Run: headless pygame with SDL's dummy video driver; simulated clock (each Clock.tick advances the game by its frame time, no real sleeping); random seed 0; keys injected as events and as key.get_pressed() state; mouse plan: one left click at the window centre at the start of phase 2, then a move to the lower-right quarter at the start of phase 3.
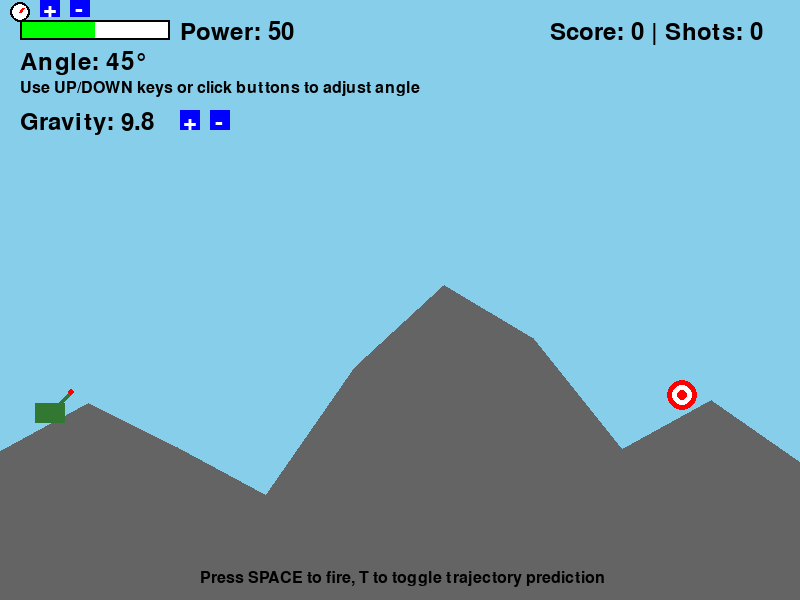
Frame 1 of 4 · flips 1–60 · no input
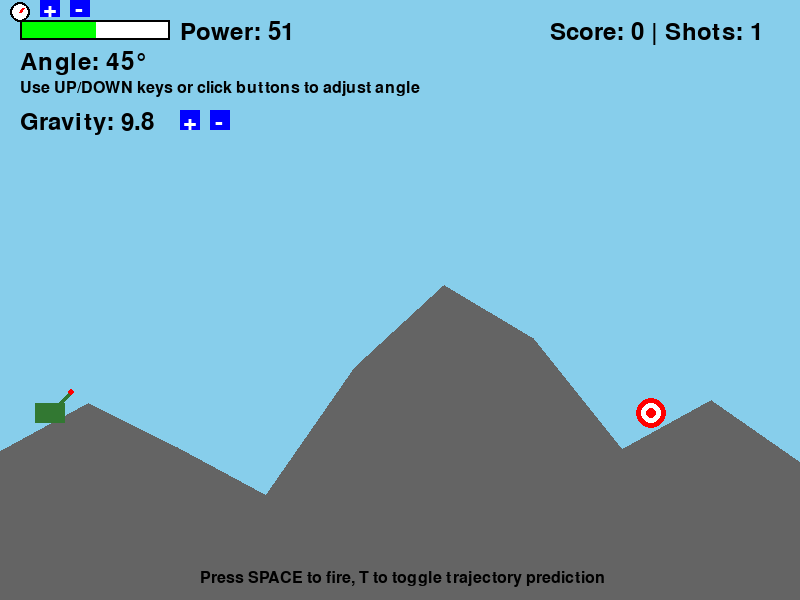
Frame 2 of 4 · flips 61–180 · clicked the window centre · tapped SPACE, RETURN · held RIGHT (→), D
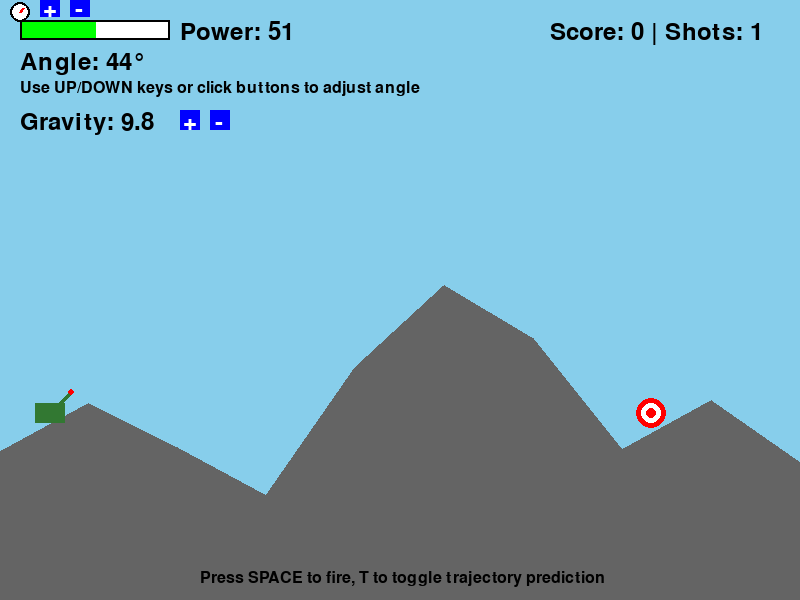
Frame 3 of 4 · flips 181–300 · moved the mouse to the lower-right quarter · held DOWN (↓), S
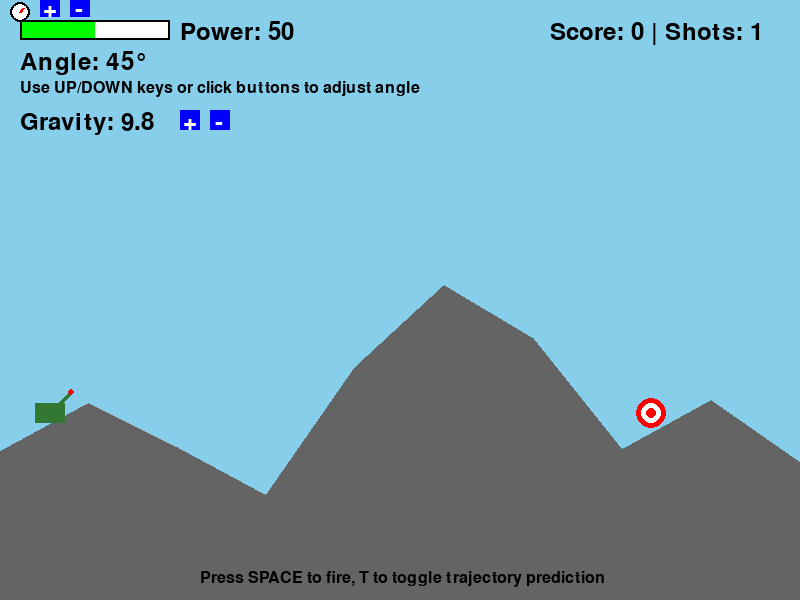
Frame 4 of 4 · flips 301–420 · held LEFT (←), A, UP (↑), W

The pygame program that drew these frames:

import pygame
import sys
import math
import random
from pygame.locals import *

# Initialize pygame
pygame.init()

# Constants
WIDTH, HEIGHT = 800, 600
FPS = 60
WHITE = (255, 255, 255)
BLACK = (0, 0, 0)
RED = (255, 0, 0)
GREEN = (0, 255, 0)
BLUE = (0, 0, 255)
BROWN = (139, 69, 19)
SKY_BLUE = (135, 206, 235)
TANK_COLOR = (50, 120, 50)
MOUNTAIN_COLOR = (100, 100, 100)
YELLOW = (255, 255, 0)
ORANGE = (255, 165, 0)

# Game variables
gravity = 9.8
power = 50
angle = 45
game_state = "aiming"  # "aiming" or "projectile_moving"
score = 0
shots_taken = 0

# Create the screen
screen = pygame.display.set_mode((WIDTH, HEIGHT))
pygame.display.set_caption("Tank Mountain Shooter")
clock = pygame.time.Clock()

# Font setup
font = pygame.font.SysFont(None, 36)
small_font = pygame.font.SysFont(None, 24)

# Projectile trail
projectile_trail = []
MAX_TRAIL_LENGTH = 20

# Generate mountain
def generate_mountain():
    mountain_points = []
    # Start at the left edge
    mountain_points.append((0, HEIGHT))
    
    # Create a series of points for the mountain
    num_points = 10
    for i in range(num_points):
        x = int(WIDTH * (i / (num_points - 1)))
        
        # Make the middle higher (mountain peak)
        if i == num_points // 2:
            y = HEIGHT - random.randint(250, 350)
        elif i == (num_points // 2) - 1 or i == (num_points // 2) + 1:
            y = HEIGHT - random.randint(200, 300)
        else:
            y = HEIGHT - random.randint(100, 200)
        
        mountain_points.append((x, y))
    
    # End at the right edge
    mountain_points.append((WIDTH, HEIGHT))
    
    return mountain_points

# Generate target position
def generate_target(mountain_points):
    # Place target on the right side of the mountain
    target_x = random.randint(int(WIDTH * 0.7), int(WIDTH * 0.9))
    
    # Find the mountain height at this x position
    for i in range(len(mountain_points) - 1):
        if mountain_points[i][0] <= target_x <= mountain_points[i+1][0]:
            # Linear interpolation to find the height
            x1, y1 = mountain_points[i]
            x2, y2 = mountain_points[i+1]
            ratio = (target_x - x1) / (x2 - x1)
            mountain_height = y1 + ratio * (y2 - y1)
            target_y = mountain_height - 20  # Place target just above the mountain
            return (target_x, target_y)
    
    # Fallback
    return (target_x, HEIGHT - 150)

def get_mountain_height_at_x(x, mountain_points):
    """Calculate the mountain height at a given x-coordinate."""
    for i in range(len(mountain_points) - 1):
        x1, y1 = mountain_points[i]
        x2, y2 = mountain_points[i + 1]
        if x1 <= x <= x2:
            if x2 - x1 == 0:
                return y1
            ratio = (x - x1) / (x2 - x1)
            return y1 + ratio * (y2 - y1)
    return HEIGHT  # Default to bottom if not found

# Initialize game elements
mountain_points = generate_mountain()
target_pos = generate_target(mountain_points)

# Set tank position based on mountain height
tank_x = 50
tank_y = get_mountain_height_at_x(tank_x, mountain_points) - 10  # Slightly above the mountain surface
tank_pos = (tank_x, tank_y)

# Projectile variables
projectile_pos = None
projectile_velocity = None
projectile_radius = 5

# UI elements
def draw_power_meter():
    meter_width = 150
    meter_height = 20
    meter_x = 20
    meter_y = 20
    
    # Draw background
    pygame.draw.rect(screen, WHITE, (meter_x, meter_y, meter_width, meter_height))
    
    # Draw filled portion
    fill_width = int((power / 100) * meter_width)
    pygame.draw.rect(screen, GREEN, (meter_x, meter_y, fill_width, meter_height))
    
    # Draw border
    pygame.draw.rect(screen, BLACK, (meter_x, meter_y, meter_width, meter_height), 2)
    
    # Draw text
    power_text = font.render(f"Power: {power}", True, BLACK)
    screen.blit(power_text, (meter_x + meter_width + 10, meter_y))

def draw_angle_indicator():
    # Text indicator
    angle_text = font.render(f"Angle: {angle}°", True, BLACK)
    screen.blit(angle_text, (20, 50))
    
    # Visual angle indicator
    indicator_x = 20
    indicator_y = 12
    indicator_radius = 10
    
    # Draw circle background
    pygame.draw.circle(screen, WHITE, (indicator_x, indicator_y), indicator_radius)
    pygame.draw.circle(screen, BLACK, (indicator_x, indicator_y), indicator_radius, 2)
    
    # Draw angle line
    line_length = indicator_radius - 5
    end_x = indicator_x + line_length * math.cos(math.radians(angle))
    end_y = indicator_y - line_length * math.sin(math.radians(angle))
    pygame.draw.line(screen, RED, (indicator_x, indicator_y), (end_x, end_y), 3)
    
    # Draw angle adjustment buttons
    pygame.draw.rect(screen, BLUE, (indicator_x + indicator_radius + 10, indicator_y - 15, 20, 20))
    pygame.draw.rect(screen, BLUE, (indicator_x + indicator_radius + 40, indicator_y - 15, 20, 20))
    
    # Draw + and - symbols
    plus_text = font.render("+", True, WHITE)
    minus_text = font.render("-", True, WHITE)
    screen.blit(plus_text, (indicator_x + indicator_radius + 13, indicator_y - 15))
    screen.blit(minus_text, (indicator_x + indicator_radius + 45, indicator_y - 15))
    
    # Draw angle adjustment instructions
    instructions = small_font.render("Use UP/DOWN keys or click buttons to adjust angle", True, BLACK)
    screen.blit(instructions, (20, 80))

def draw_gravity_control():
    gravity_text = font.render(f"Gravity: {gravity:.1f}", True, BLACK)
    screen.blit(gravity_text, (20, 110))
    
    # Draw increase/decrease buttons
    pygame.draw.rect(screen, BLUE, (180, 110, 20, 20))
    pygame.draw.rect(screen, BLUE, (210, 110, 20, 20))
    
    # Draw + and - symbols
    plus_text = font.render("+", True, WHITE)
    minus_text = font.render("-", True, WHITE)
    screen.blit(plus_text, (183, 110))
    screen.blit(minus_text, (215, 110))

def draw_score():
    score_text = font.render(f"Score: {score} | Shots: {shots_taken}", True, BLACK)
    screen.blit(score_text, (WIDTH - 250, 20))

def draw_tank():
    # Tank body
    pygame.draw.rect(screen, TANK_COLOR, (tank_pos[0] - 15, tank_pos[1] - 10, 30, 20))
    
    # Tank turret
    turret_length = 30
    end_x = tank_pos[0] + turret_length * math.cos(math.radians(angle))
    end_y = tank_pos[1] - turret_length * math.sin(math.radians(angle))
    pygame.draw.line(screen, TANK_COLOR, tank_pos, (end_x, end_y), 5)
    
    # Draw a small dot at the end of the turret to show where projectile will start
    pygame.draw.circle(screen, RED, (int(end_x), int(end_y)), 3)

def draw_target():
    pygame.draw.circle(screen, RED, target_pos, 15)
    pygame.draw.circle(screen, WHITE, target_pos, 10)
    pygame.draw.circle(screen, RED, target_pos, 5)

def draw_projectile():
    # Make projectile larger for better visibility
    global projectile_radius
    projectile_radius = 8  # Increased from 5 to 8
    
    # Draw projectile trail
    if projectile_trail and game_state == "projectile_moving":
        for i, pos in enumerate(projectile_trail):
            # Fade the trail from orange to yellow
            trail_color = (
                ORANGE[0] + (YELLOW[0] - ORANGE[0]) * i / len(projectile_trail),
                ORANGE[1] + (YELLOW[1] - ORANGE[1]) * i / len(projectile_trail),
                ORANGE[2] + (YELLOW[2] - ORANGE[2]) * i / len(projectile_trail)
            )
            trail_radius = max(3, projectile_radius * (i / len(projectile_trail)))
            pygame.draw.circle(screen, trail_color, (int(pos[0]), int(pos[1])), int(trail_radius))
    
    # Draw the current projectile with multiple layers for better visibility
    if projectile_pos and game_state == "projectile_moving":
        # Draw outer glow
        pygame.draw.circle(screen, YELLOW, (int(projectile_pos[0]), int(projectile_pos[1])), projectile_radius + 4)
        # Draw white outline
        pygame.draw.circle(screen, WHITE, (int(projectile_pos[0]), int(projectile_pos[1])), projectile_radius + 2)
        # Draw projectile
        pygame.draw.circle(screen, BLACK, (int(projectile_pos[0]), int(projectile_pos[1])), projectile_radius)

def draw_mountain():
    pygame.draw.polygon(screen, MOUNTAIN_COLOR, mountain_points)

def fire_projectile():
    global projectile_pos, projectile_velocity, game_state, shots_taken, projectile_trail
    
    # Initial position is at the end of the tank's turret
    turret_length = 30
    start_x = tank_pos[0] + turret_length * math.cos(math.radians(angle))
    start_y = tank_pos[1] - turret_length * math.sin(math.radians(angle))
    
    projectile_pos = [start_x, start_y]
    projectile_trail = [(start_x, start_y)]  # Initialize trail with starting position
    
    # Initial velocity based on power and angle (increased velocity for better visibility)
    velocity_magnitude = power * 0.5  # Increased from power / 5 to power * 0.5
    projectile_velocity = [
        velocity_magnitude * math.cos(math.radians(angle)),
        -velocity_magnitude * math.sin(math.radians(angle))
    ]
    
    game_state = "projectile_moving"
    shots_taken += 1

def update_projectile():
    global projectile_pos, projectile_velocity, game_state, score, projectile_trail
    
    if projectile_pos and game_state == "projectile_moving":  # Only update if we're in moving state
        # Add current position to trail before updating position
        projectile_trail.append((projectile_pos[0], projectile_pos[1]))
        
        # Limit trail length
        if len(projectile_trail) > MAX_TRAIL_LENGTH:
            projectile_trail.pop(0)
        
        # Update position based on velocity
        projectile_pos[0] += projectile_velocity[0]
        projectile_pos[1] += projectile_velocity[1]
        
        # Apply gravity
        projectile_velocity[1] += gravity / 10
        
        # Print debug info
        print(f"Projectile position: {projectile_pos}, velocity: {projectile_velocity}")
        
        # Check if projectile hits the target
        distance_to_target = math.sqrt((projectile_pos[0] - target_pos[0])**2 + 
                                      (projectile_pos[1] - target_pos[1])**2)
        
        if distance_to_target < 15:  # Target radius
            score += 1
            reset_game()
            return
        
        # Check if projectile hits the mountain
        if is_point_in_polygon(projectile_pos, mountain_points):
            reset_game()
            return
        
        # Check if projectile is out of bounds
        if (projectile_pos[0] < 0 or projectile_pos[0] > WIDTH or 
            projectile_pos[1] > HEIGHT):
            reset_game()
            return

def is_point_in_polygon(point, polygon):
    # Simple collision detection for the mountain
    x, y = point
    
    # Check if point is below the mountain at this x position
    for i in range(len(polygon) - 1):
        x1, y1 = polygon[i]
        x2, y2 = polygon[i+1]
        
        if x1 <= x <= x2:
            # Linear interpolation to find the height
            if x2 - x1 == 0:  # Avoid division by zero
                mountain_height = y1
            else:
                ratio = (x - x1) / (x2 - x1)
                mountain_height = y1 + ratio * (y2 - y1)
            
            if y >= mountain_height:
                return True
    
    return False

def reset_game():
    global projectile_pos, projectile_velocity, game_state, target_pos, projectile_trail
    
    projectile_pos = None
    projectile_velocity = None
    projectile_trail = []
    game_state = "aiming"
    
    # Generate a new target position
    target_pos = generate_target(mountain_points)

def check_gravity_buttons(pos):
    global gravity
    
    # Check + button
    if 180 <= pos[0] <= 200 and 110 <= pos[1] <= 130:
        gravity = min(20, gravity + 0.5)
    
    # Check - button
    if 210 <= pos[0] <= 230 and 110 <= pos[1] <= 130:
        gravity = max(1, gravity - 0.5)

def check_angle_buttons(pos):
    global angle
    
    # Visual angle indicator position
    indicator_x = 120
    indicator_y = 50
    indicator_radius = 30
    
    # Check + button
    if indicator_x + indicator_radius + 10 <= pos[0] <= indicator_x + indicator_radius + 30 and indicator_y - 15 <= pos[1] <= indicator_y + 5:
        angle = min(90, angle + 5)
    
    # Check - button
    if indicator_x + indicator_radius + 40 <= pos[0] <= indicator_x + indicator_radius + 60 and indicator_y - 15 <= pos[1] <= indicator_y + 5:
        angle = max(0, angle - 5)

# Draw trajectory prediction (optional feature)
def draw_trajectory_prediction():
    if game_state == "aiming":
        # Calculate predicted trajectory points
        points = []
        
        # Initial position
        turret_length = 30
        start_x = tank_pos[0] + turret_length * math.cos(math.radians(angle))
        start_y = tank_pos[1] - turret_length * math.sin(math.radians(angle))
        
        # Initial velocity
        velocity_magnitude = power / 5
        vel_x = velocity_magnitude * math.cos(math.radians(angle))
        vel_y = -velocity_magnitude * math.sin(math.radians(angle))
        
        # Simulate trajectory
        sim_x, sim_y = start_x, start_y
        sim_vel_x, sim_vel_y = vel_x, vel_y
        
        for _ in range(100):  # Limit to 100 points
            points.append((int(sim_x), int(sim_y)))
            
            # Update position
            sim_x += sim_vel_x
            sim_y += sim_vel_y
            
            # Apply gravity
            sim_vel_y += gravity / 10
            
            # Check if point is out of bounds or hits mountain
            if (sim_x < 0 or sim_x > WIDTH or sim_y > HEIGHT or 
                is_point_in_polygon([sim_x, sim_y], mountain_points)):
                break
        
        # Draw trajectory as dotted line
        for i, point in enumerate(points):
            if i % 5 == 0:  # Draw every 5th point for a dotted effect
                pygame.draw.circle(screen, (100, 100, 100, 128), point, 2)

# Main game loop
running = True
show_trajectory = False  # Toggle for trajectory prediction

while running:
    # Handle events
    for event in pygame.event.get():
        if event.type == QUIT:
            running = False
        
        elif event.type == KEYDOWN:
            if event.key == K_SPACE and game_state == "aiming":
                fire_projectile()
            
            elif event.key == K_UP:
                angle = min(90, angle + 1)
            
            elif event.key == K_DOWN:
                angle = max(0, angle - 1)
            
            elif event.key == K_LEFT:
                power = max(10, power - 1)
            
            elif event.key == K_RIGHT:
                power = min(100, power + 1)
                
            elif event.key == K_t:
                # Toggle trajectory prediction
                show_trajectory = not show_trajectory
        
        elif event.type == MOUSEBUTTONDOWN:
            check_gravity_buttons(event.pos)
            check_angle_buttons(event.pos)
    
    # Update game state
    if game_state == "projectile_moving":
        update_projectile()
    
    # Draw everything
    screen.fill(SKY_BLUE)
    
    # Optional trajectory prediction
    if show_trajectory and game_state == "aiming":
        draw_trajectory_prediction()
    
    # Draw game elements in the correct order
    draw_mountain()
    draw_target()  # Draw target before projectile
    draw_projectile()  # Draw projectile after mountain and target
    draw_tank()  # Draw tank last
    
    # UI elements
    draw_power_meter()
    draw_angle_indicator()
    draw_gravity_control()
    draw_score()
    
    # Draw instructions
    instructions_text = small_font.render("Press SPACE to fire, T to toggle trajectory prediction", True, BLACK)
    screen.blit(instructions_text, (WIDTH // 2 - 200, HEIGHT - 30))
    
    # Update the display
    pygame.display.flip()
    
    # Cap the frame rate
    clock.tick(FPS)

# Quit pygame
pygame.quit()
sys.exit() 
